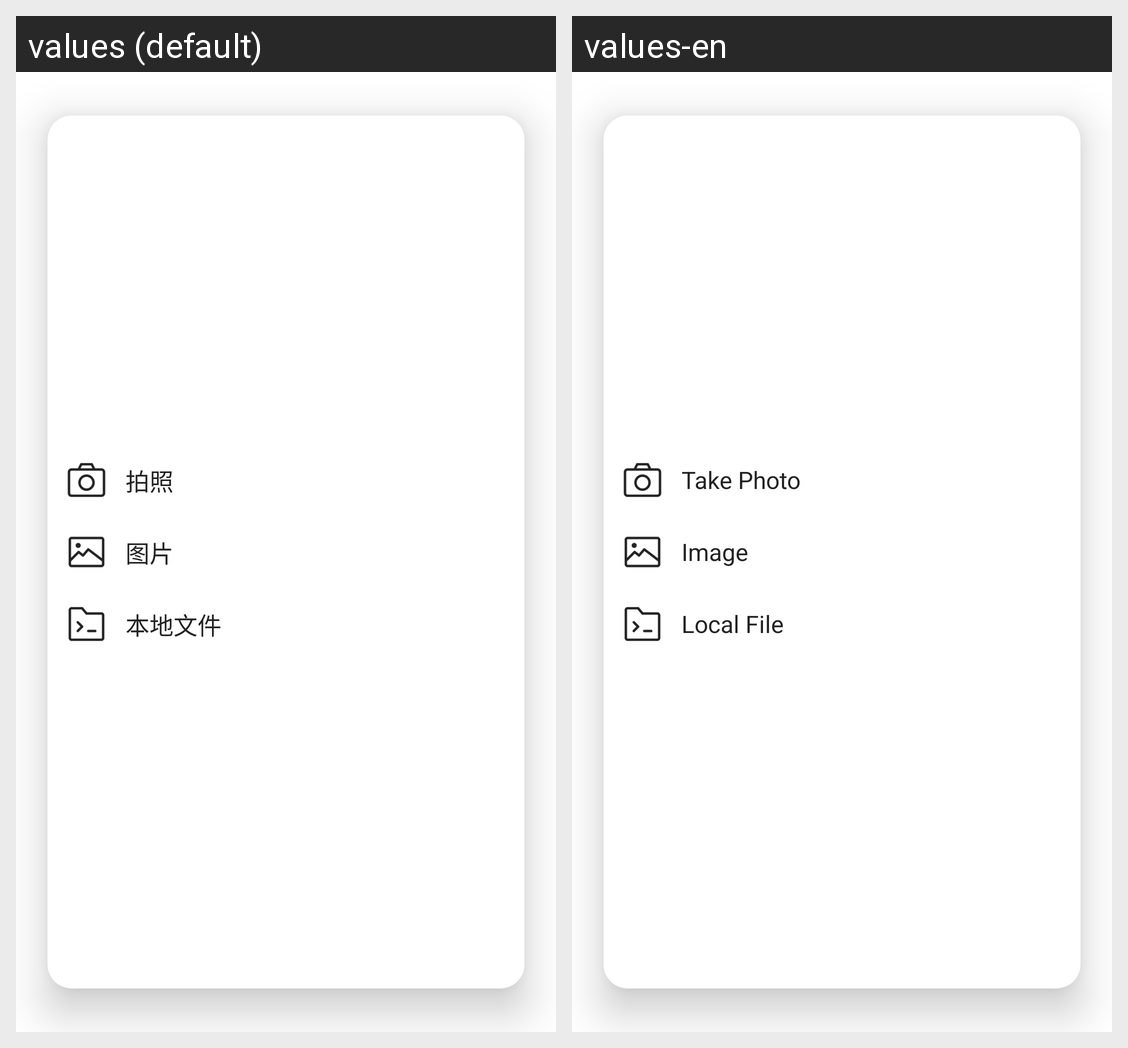

Locale-by-locale string values for the Android screen shown in this grid:
Android screen res/layout/popup_avatar_select.xml rendered under 2 locales, left to right: values (default), values-en. Device: Nexus 5 (rendered at 1080×1920; each locale shown at half size, 540×960, under a caption strip naming it); theme AppTheme.
Strings drawn on this screen, with the default value and each locale's value (text and hints the layout hard-codes, and strings that could not be matched under every locale, appear in the picture but are not listed):

btn_take_photo
  values: 拍照
  values-en: Take Photo

label_image
  values: 图片
  values-en: Image

title_local_file
  values: 本地文件
  values-en: Local File
